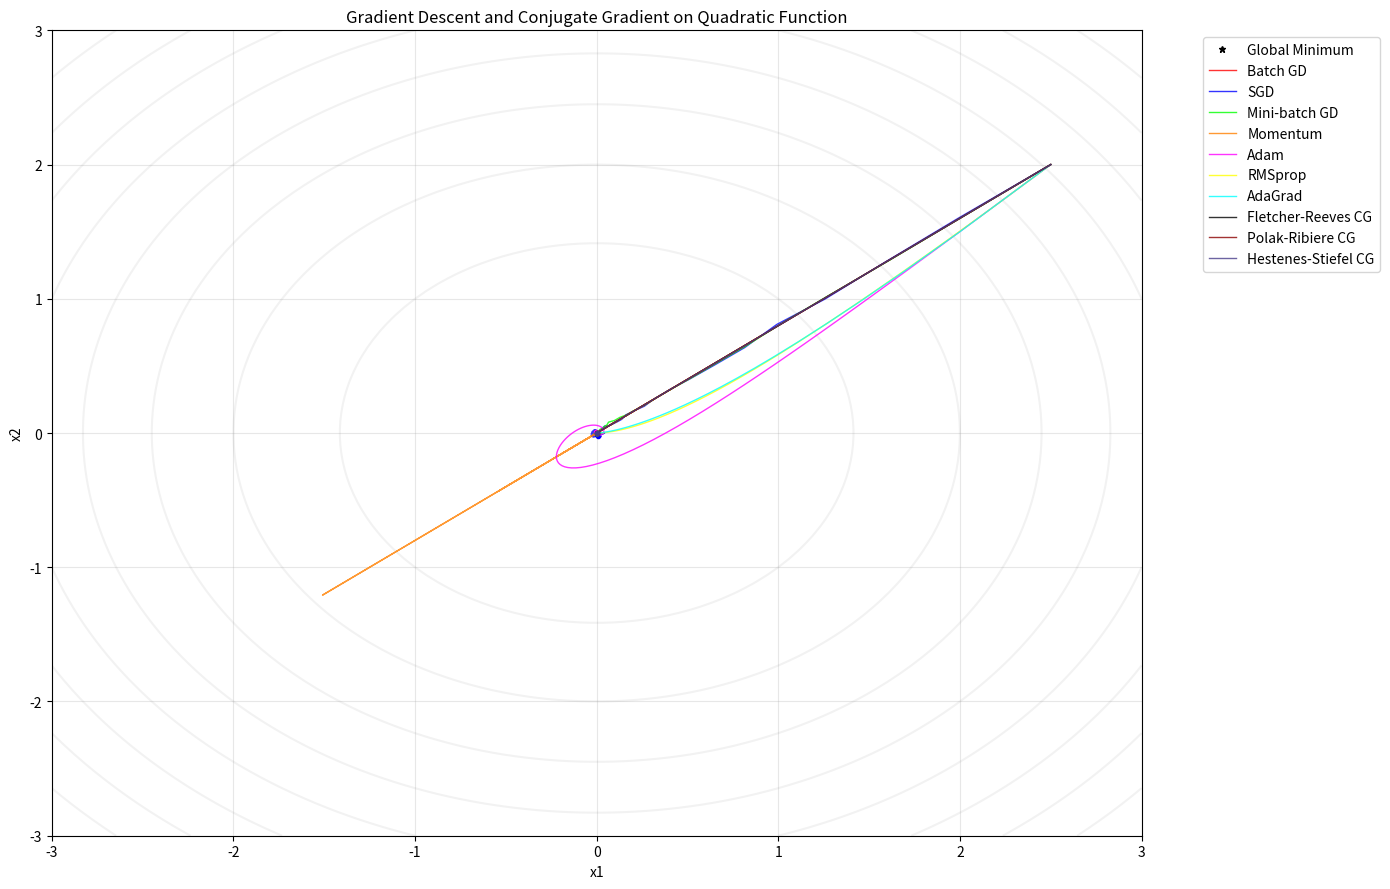

Python code for this plot: (Note: this script raises an exception after producing the figure.)
import numpy as np
import matplotlib.pyplot as plt
import matplotlib.animation as animation
from matplotlib.patches import Circle
from scipy.optimize import minimize, line_search
import warnings
warnings.filterwarnings('ignore')

class GradientDescentVisualizer:
    def __init__(self, function_type='quadratic'):
        """
        Initialize the visualizer with different function types
        """
        self.function_type = function_type
        self.setup_function()
        
    def setup_function(self):
        """Setup the optimization function and its gradient"""

        if self.function_type == 'quadratic':
            # Simple quadratic bowl: f(x,y) = x^2 + y^2
            self.f = lambda x: x[0]**2 + x[1]**2
            self.grad_f = lambda x: np.array([2*x[0], 2*x[1]])
            self.minimum = np.array([0.0, 0.0])
            
        elif self.function_type == 'rosenbrock':
            # Rosenbrock function: f(x,y) = (a-x)^2 + b(y-x^2)^2
            a, b = 1, 100
            self.f = lambda x: (a - x[0])**2 + b*(x[1] - x[0]**2)**2
            self.grad_f = lambda x: np.array([
                -2*(a - x[0]) - 4*b*x[0]*(x[1] - x[0]**2),
                2*b*(x[1] - x[0]**2)
            ])
            self.minimum = np.array([a, a**2])
            
        elif self.function_type == 'himmelblau':
            # Himmelblau's function: f(x,y) = (x^2+y-11)^2 + (x+y^2-7)^2
            self.f = lambda x: (x[0]**2 + x[1] - 11)**2 + (x[0] + x[1]**2 - 7)**2
            self.grad_f = lambda x: np.array([
                4*x[0]*(x[0]**2 + x[1] - 11) + 2*(x[0] + x[1]**2 - 7),
                2*(x[0]**2 + x[1] - 11) + 4*x[1]*(x[0] + x[1]**2 - 7)
            ])
            # One of the minima
            self.minimum = np.array([3.0, 2.0])

        elif self.function_type == 'beale':
            # Beale function: very narrow valley, tests optimizer robustness
            self.f = lambda x: ((1.5 - x[0] + x[0]*x[1])**2 + 
                            (2.25 - x[0] + x[0]*x[1]**2)**2 + 
                            (2.625 - x[0] + x[0]*x[1]**3)**2)
            self.grad_f = lambda x: np.array([
                2*(1.5 - x[0] + x[0]*x[1])*(-1 + x[1]) + 
                2*(2.25 - x[0] + x[0]*x[1]**2)*(-1 + x[1]**2) + 
                2*(2.625 - x[0] + x[0]*x[1]**3)*(-1 + x[1]**3),
                2*(1.5 - x[0] + x[0]*x[1])*(x[0]) + 
                2*(2.25 - x[0] + x[0]*x[1]**2)*(2*x[0]*x[1]) + 
                2*(2.625 - x[0] + x[0]*x[1]**3)*(3*x[0]*x[1]**2)
            ])
            self.minimum = np.array([3.0, 0.5])

        elif self.function_type == 'rastrigin':
            # Rastrigin function: highly multimodal with many local minima
            A = 10
            self.f = lambda x: (2*A + x[0]**2 - A*np.cos(2*np.pi*x[0]) + 
                            x[1]**2 - A*np.cos(2*np.pi*x[1]))
            self.grad_f = lambda x: np.array([
                2*x[0] + 2*A*np.pi*np.sin(2*np.pi*x[0]),
                2*x[1] + 2*A*np.pi*np.sin(2*np.pi*x[1])
            ])
            self.minimum = np.array([0.0, 0.0])


class BatchGradientDescent:
    """Standard Batch Gradient Descent"""
    def __init__(self, learning_rate=0.01):
        self.lr = learning_rate
        self.name = "Batch GD"
        
    def step(self, x, grad_func, **kwargs):
        grad = grad_func(x)
        return x - self.lr * grad

class StochasticGradientDescent:
    """Stochastic Gradient Descent (simulated with noise)"""
    def __init__(self, learning_rate=0.01, noise_scale=0.1):
        self.lr = learning_rate
        self.noise_scale = noise_scale
        self.name = "SGD"
        
    def step(self, x, grad_func, **kwargs):
        grad = grad_func(x)
        # Add noise to simulate stochastic behavior
        noise = np.random.normal(0, self.noise_scale, grad.shape)
        return x - self.lr * (grad + noise)

class MiniBatchGradientDescent:
    """Mini-batch Gradient Descent (simulated with reduced noise)"""
    def __init__(self, learning_rate=0.01, noise_scale=0.05):
        self.lr = learning_rate
        self.noise_scale = noise_scale
        self.name = "Mini-batch GD"
        
    def step(self, x, grad_func, **kwargs):
        grad = grad_func(x)
        # Add smaller noise to simulate mini-batch behavior
        noise = np.random.normal(0, self.noise_scale, grad.shape)
        return x - self.lr * (grad + noise)

class MomentumGD:
    """Gradient Descent with Momentum"""
    def __init__(self, learning_rate=0.01, momentum=0.9):
        self.lr = learning_rate
        self.momentum = momentum
        self.velocity = None
        self.name = "Momentum"
        
    def step(self, x, grad_func, **kwargs):
        grad = grad_func(x)
        if self.velocity is None:
            self.velocity = np.zeros_like(x)
        
        self.velocity = self.momentum * self.velocity + self.lr * grad
        return x - self.velocity

class AdamOptimizer:
    """Adam Optimizer"""
    def __init__(self, learning_rate=0.01, beta1=0.9, beta2=0.999, epsilon=1e-8):
        self.lr = learning_rate
        self.beta1 = beta1
        self.beta2 = beta2
        self.epsilon = epsilon
        self.m = None  # First moment
        self.v = None  # Second moment
        self.t = 0     # Time step
        self.name = "Adam"
        
    def step(self, x, grad_func, **kwargs):
        grad = grad_func(x)
        self.t += 1
        
        if self.m is None:
            self.m = np.zeros_like(x)
            self.v = np.zeros_like(x)
        
        # Update biased first and second moment estimates
        self.m = self.beta1 * self.m + (1 - self.beta1) * grad
        self.v = self.beta2 * self.v + (1 - self.beta2) * (grad ** 2)
        
        # Compute bias-corrected moment estimates
        m_hat = self.m / (1 - self.beta1 ** self.t)
        v_hat = self.v / (1 - self.beta2 ** self.t)
        
        return x - self.lr * m_hat / (np.sqrt(v_hat) + self.epsilon)

class RMSpropOptimizer:
    """RMSprop Optimizer"""
    def __init__(self, learning_rate=0.01, gamma=0.9, epsilon=1e-8):
        self.lr = learning_rate
        self.gamma = gamma
        self.epsilon = epsilon
        self.v = None
        self.name = "RMSprop"
        
    def step(self, x, grad_func, **kwargs):
        grad = grad_func(x)
        
        if self.v is None:
            self.v = np.zeros_like(x)
        
        self.v = self.gamma * self.v + (1 - self.gamma) * (grad ** 2)
        return x - self.lr * grad / (np.sqrt(self.v) + self.epsilon)

class AdaGradOptimizer:
    """AdaGrad Optimizer"""
    def __init__(self, learning_rate=0.1, epsilon=1e-8):
        self.lr = learning_rate
        self.epsilon = epsilon
        self.G = None
        self.name = "AdaGrad"
        
    def step(self, x, grad_func, **kwargs):
        grad = grad_func(x)
        
        if self.G is None:
            self.G = np.zeros_like(x)
        
        self.G += grad ** 2
        return x - self.lr * grad / (np.sqrt(self.G) + self.epsilon)

class FletcherReevesConjugateGradient:
    """Fletcher-Reeves Conjugate Gradient Method"""
    def __init__(self):
        self.name = "Fletcher-Reeves CG"
        self.d_prev = None
        self.grad_prev = None
        self.first_step = True
        
    def step(self, x, grad_func, func=None, **kwargs):
        grad = grad_func(x)
        
        if self.first_step:
            # First iteration: use steepest descent
            d = -grad
            self.first_step = False
        else:
            # Compute Fletcher-Reeves beta
            beta_FR = np.dot(grad, grad) / np.dot(self.grad_prev, self.grad_prev)
            d = -grad + beta_FR * self.d_prev
        
        # Simple line search: try different step sizes
        step_sizes = [0.01, 0.05, 0.1, 0.2, 0.5]
        best_x = x
        best_f = func(x) if func else np.inf
        
        for alpha in step_sizes:
            x_new = x + alpha * d
            f_new = func(x_new) if func else grad_func(x_new).dot(grad_func(x_new))
            if f_new < best_f:
                best_f = f_new
                best_x = x_new
        
        # Store for next iteration
        self.d_prev = d.copy()
        self.grad_prev = grad.copy()
        
        return best_x

class PolakRibiereConjugateGradient:
    """Polak-Ribiere Conjugate Gradient Method"""
    def __init__(self):
        self.name = "Polak-Ribiere CG"
        self.d_prev = None
        self.grad_prev = None
        self.first_step = True
        
    def step(self, x, grad_func, func=None, **kwargs):
        grad = grad_func(x)
        
        if self.first_step:
            # First iteration: use steepest descent
            d = -grad
            self.first_step = False
        else:
            # Compute Polak-Ribiere beta
            grad_diff = grad - self.grad_prev
            beta_PR = max(0, np.dot(grad, grad_diff) / np.dot(self.grad_prev, self.grad_prev))
            d = -grad + beta_PR * self.d_prev
        
        # Simple line search: try different step sizes
        step_sizes = [0.01, 0.05, 0.1, 0.2, 0.5]
        best_x = x
        best_f = func(x) if func else np.inf
        
        for alpha in step_sizes:
            x_new = x + alpha * d
            f_new = func(x_new) if func else grad_func(x_new).dot(grad_func(x_new))
            if f_new < best_f:
                best_f = f_new
                best_x = x_new
        
        # Store for next iteration
        self.d_prev = d.copy()
        self.grad_prev = grad.copy()
        
        return best_x

class HestenesStiefelConjugateGradient:
    """Hestenes-Stiefel Conjugate Gradient Method"""
    def __init__(self):
        self.name = "Hestenes-Stiefel CG"
        self.d_prev = None
        self.grad_prev = None
        self.first_step = True
        
    def step(self, x, grad_func, func=None, **kwargs):
        grad = grad_func(x)
        
        if self.first_step:
            # First iteration: use steepest descent
            d = -grad
            self.first_step = False
        else:
            # Compute Hestenes-Stiefel beta
            grad_diff = grad - self.grad_prev
            beta_HS = np.dot(grad, grad_diff) / np.dot(self.d_prev, grad_diff)
            # Ensure beta is non-negative
            beta_HS = max(0, beta_HS)
            d = -grad + beta_HS * self.d_prev
        
        # Simple line search: try different step sizes
        step_sizes = [0.01, 0.05, 0.1, 0.2, 0.5]
        best_x = x
        best_f = func(x) if func else np.inf
        
        for alpha in step_sizes:
            x_new = x + alpha * d
            f_new = func(x_new) if func else grad_func(x_new).dot(grad_func(x_new))
            if f_new < best_f:
                best_f = f_new
                best_x = x_new
        
        # Store for next iteration
        self.d_prev = d.copy()
        self.grad_prev = grad.copy()
        
        return best_x

def run_optimization(optimizer, visualizer, start_point, max_iterations=1000):
    """Run optimization and return the path"""
    path = [start_point.copy()]
    x = start_point.copy()
    
    for i in range(max_iterations):
        # Pass the function to CG methods if available
        if hasattr(optimizer, 'step'):
            if 'CG' in optimizer.name:
                x_new = optimizer.step(x, visualizer.grad_f, func=visualizer.f)
            else:
                x_new = optimizer.step(x, visualizer.grad_f)
        else:
            x_new = optimizer.step(x, visualizer.grad_f)
        
        path.append(x_new.copy())
        
        # Check for convergence
        if np.linalg.norm(x_new - x) < tol:
            break
            
        x = x_new
        
        # Prevent divergence
        if np.linalg.norm(x) > 20:
            break
    
    return np.array(path)

def create_contour_plot(visualizer, xlim=(-3, 3), ylim=(-3, 3)):
    """Create contour plot of the function"""
    x = np.linspace(xlim[0], xlim[1], 100)
    y = np.linspace(ylim[0], ylim[1], 100)
    X, Y = np.meshgrid(x, y)
    Z = np.zeros_like(X)
    
    for i in range(X.shape[0]):
        for j in range(X.shape[1]):
            Z[i, j] = visualizer.f(np.array([X[i, j], Y[i, j]]))
    
    return X, Y, Z

def animate_optimization(function_type='quadratic', start_point=None, include_cg=True):
    """Create animation comparing all optimization methods"""
    visualizer = GradientDescentVisualizer(function_type)

    if start_point is None:
        if function_type == 'quadratic':
            start_point = np.array([2.5, 2.0])
        elif function_type == 'rosenbrock':
            start_point = np.array([-1.0, 1.0])
        elif function_type == 'beale':
            start_point = np.array([1.0, 1.0])
        elif function_type == 'rastrigin':
            start_point = np.array([3.0, 3.0])
        else: # himmelblau
            start_point = np.array([0.0, 0.0])

    # Set up contour plot
    if function_type == 'rosenbrock':
        xlim, ylim = (-2, 2), (-1, 3)
    elif function_type == 'himmelblau':
        xlim, ylim = (-5, 5), (-5, 5)
    elif function_type == 'beale':
        xlim, ylim = (-1, 5), (-1, 2)
    elif function_type == 'rastrigin':
        xlim, ylim = (-5, 5), (-5, 5)
    else:
        xlim, ylim = (-3, 3), (-3, 3)

    # Initialize optimizers
    optimizers = [
        BatchGradientDescent(learning_rate=0.1),
        StochasticGradientDescent(learning_rate=0.1, noise_scale=0.1),
        MiniBatchGradientDescent(learning_rate=0.1, noise_scale=0.05),
        MomentumGD(learning_rate=0.05, momentum=0.9),
        AdamOptimizer(learning_rate=0.1),
        RMSpropOptimizer(learning_rate=0.1),
        AdaGradOptimizer(learning_rate=0.5)
    ]
    
    # Add conjugate gradient methods if requested
    if include_cg:
        optimizers.extend([
            FletcherReevesConjugateGradient(),
            PolakRibiereConjugateGradient(),
            HestenesStiefelConjugateGradient()
        ])
    
    # Run optimizations
    paths = {}
    for opt in optimizers:
        # Reset optimizer state
        if hasattr(opt, 'velocity'):
            opt.velocity = None
        if hasattr(opt, 'm'):
            opt.m = None
            if hasattr(opt, 'v'):
                opt.v = None
            opt.t = 0
        if hasattr(opt, 'G'):
            opt.G = None
        if hasattr(opt, 'first_step'):
            opt.first_step = True
            opt.d_prev = None
            opt.grad_prev = None
        
        path = run_optimization(opt, visualizer, start_point)
        paths[opt.name] = path
    
    # Create the plot
    fig, ax = plt.subplots(figsize=(14, 9))
        
    X, Y, Z = create_contour_plot(visualizer, xlim, ylim)
    
    # Plot contours
    contour = ax.contour(X, Y, Z, levels=10, alpha=0.1, colors='gray')
    
    # Plot minimum
    ax.plot(visualizer.minimum[0], visualizer.minimum[1], 'k*', 
            markersize=5, label='Global Minimum')
    
    # Colors for different optimizers (maximum contrast)
    gd_colors = ['#FF0000',  # Bright Red
                 '#0000FF',  # Bright Blue  
                 '#00FF00',  # Bright Green
                 '#FF8000',  # Bright Orange
                 '#FF00FF',  # Bright Magenta
                 '#FFFF00',  # Bright Yellow
                 '#00FFFF']  # Bright Cyan
    
    cg_colors = ['#000000',  # Pure Black
                 '#8B0000',  # Dark Red
                 '#483D8B']  # Dark Slate Blue
    
    colors = gd_colors + (cg_colors if include_cg else [])
    
    # Initialize line objects
    lines = {}
    points = {}
    for i, (name, path) in enumerate(paths.items()):
        line, = ax.plot([], [], color=colors[i], linewidth=linewidth, 
                       label=name, alpha=0.8)
        point, = ax.plot([], [], 'o', color=colors[i], markersize=3)
        lines[name] = line
        points[name] = point
    
    ax.set_xlim(xlim)
    ax.set_ylim(ylim)
    ax.set_xlabel('x1')
    ax.set_ylabel('x2')
    ax.set_title(f'Gradient Descent and Conjugate Gradient on {function_type.title()} Function')
    
    # Create two-column legend to handle more methods
    handles, labels = ax.get_legend_handles_labels()
    if include_cg:
        ax.legend(handles, labels, bbox_to_anchor=(1.05, 1), loc='upper left', ncol=1)
    else:
        ax.legend(bbox_to_anchor=(1.05, 1), loc='upper left')
    
    ax.grid(True, alpha=0.3)
    
    # Animation function
    max_length = max(len(path) for path in paths.values())
    
    def animate(frame):
        for name, path in paths.items():
            if frame < len(path):
                # Update trajectory
                lines[name].set_data(path[:frame+1, 0], path[:frame+1, 1])
                # Update current position
                points[name].set_data([path[frame, 0]], [path[frame, 1]])
            else:
                # Keep showing the full path if this optimizer has converged
                lines[name].set_data(path[:, 0], path[:, 1])
                points[name].set_data([path[-1, 0]], [path[-1, 1]])
        
        return list(lines.values()) + list(points.values())
    
    # Create animation (much slower for detailed observation)
    anim = animation.FuncAnimation(fig, animate, frames=frames,
                                 interval=interval, blit=True, repeat=False)
    
    plt.tight_layout()
    return fig, anim, paths


# Example usage
if __name__ == "__main__":

    interval = 300  # Slower animation for better observation
    tol = 1e-6
    frames = 200
    linewidth=1

    functions = ['quadratic', 'rosenbrock', 'himmelblau', 'beale', 'rastrigin']

    for function_to_animate in functions:  
    
        # Create and show animation with both GD and CG methods
        fig_anim, anim, paths = animate_optimization(function_to_animate, include_cg=True)
            
        plt.show()
        
        # Save animation
        anim.save(f'gd_cg_comparison_{function_to_animate}.mp4', writer='ffmpeg', fps=8)